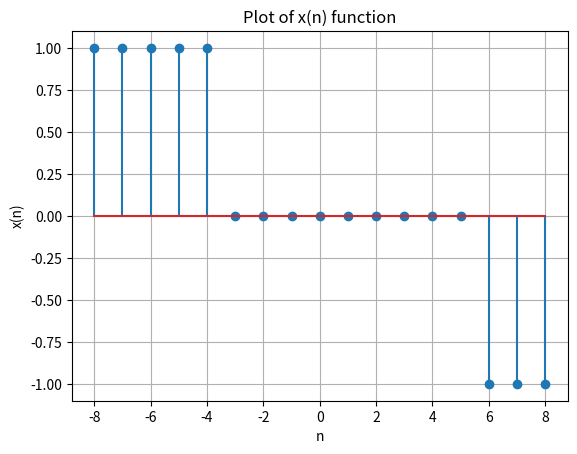

Write the Python code that produced this figure.
import matplotlib.pyplot as plt
import numpy as np

def u(n):
    return np.heaviside(n, 1)

x = np.arange(-8, 9)
plt.stem(x, u(-x+5)-u(x+3))
plt.title("Plot of x(n) function")
plt.grid(1)
plt.xlabel('n')
plt.ylabel('x(n)')
plt.savefig('fig_1.png')


